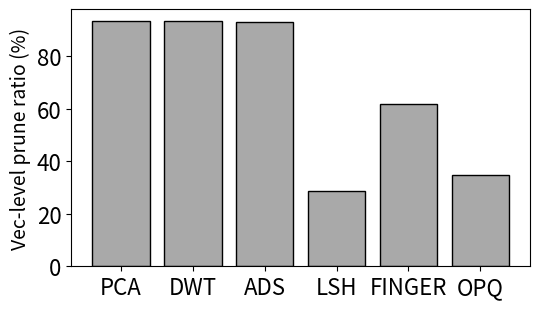

Write the Python code that produced this figure. (Note: this script raises an exception after producing the figure.)
import matplotlib.pyplot as plt
import numpy as np

plt.figure(figsize=(5.5, 3.2))

ratios = {
    'PCA':[63.6, 93.2],
    'DWT':[20.6, 93.2],
    'ADS': [38.5, 93.1],
    'LSH': [22.4, 28.6],
    'FINGER':[54.6, 61.9],
    'OPQ': [34.1, 34.9],
    
}

# fig, ax = plt.subplots()

# plot bars with ratios
plt.bar(ratios.keys(), [i[1] for i in ratios.values()], color='darkgray', edgecolor='black')

# plt.bar(labels, read ,width,bottom=write + cpu, label='Read', color='dimgray', edgecolor='black', hatch='/')
# plt.bar(labels, write ,width,bottom=cpu, label='Write', edgecolor='black', color='silver', hatch='.')
# plt.bar(labels, cpu ,width,label='CPU', color='whitesmoke', edgecolor='black', hatch='\\')
# plt.xlabel('Rand100m', fontsize=16)
plt.xticks(fontsize=16)
# plt.yscale('log')
plt.yticks(fontsize=16)
plt.ylabel('Vec-level prune ratio (%)',fontsize=14)
# ax.set_title('this is title')
# plt.legend(loc='best',fontsize=18)
# plt.legend(bbox_to_anchor=(0., 1.02, 1., .102), loc='lower left', ncol=3,mode="expand", borderaxespad=0.,fontsize=16)  #显示图中左上角的标识区域
plt.tight_layout()
# plt.show()
plt.savefig(f'./figures/fig/vec-prune-ratio.png',  format='png')
